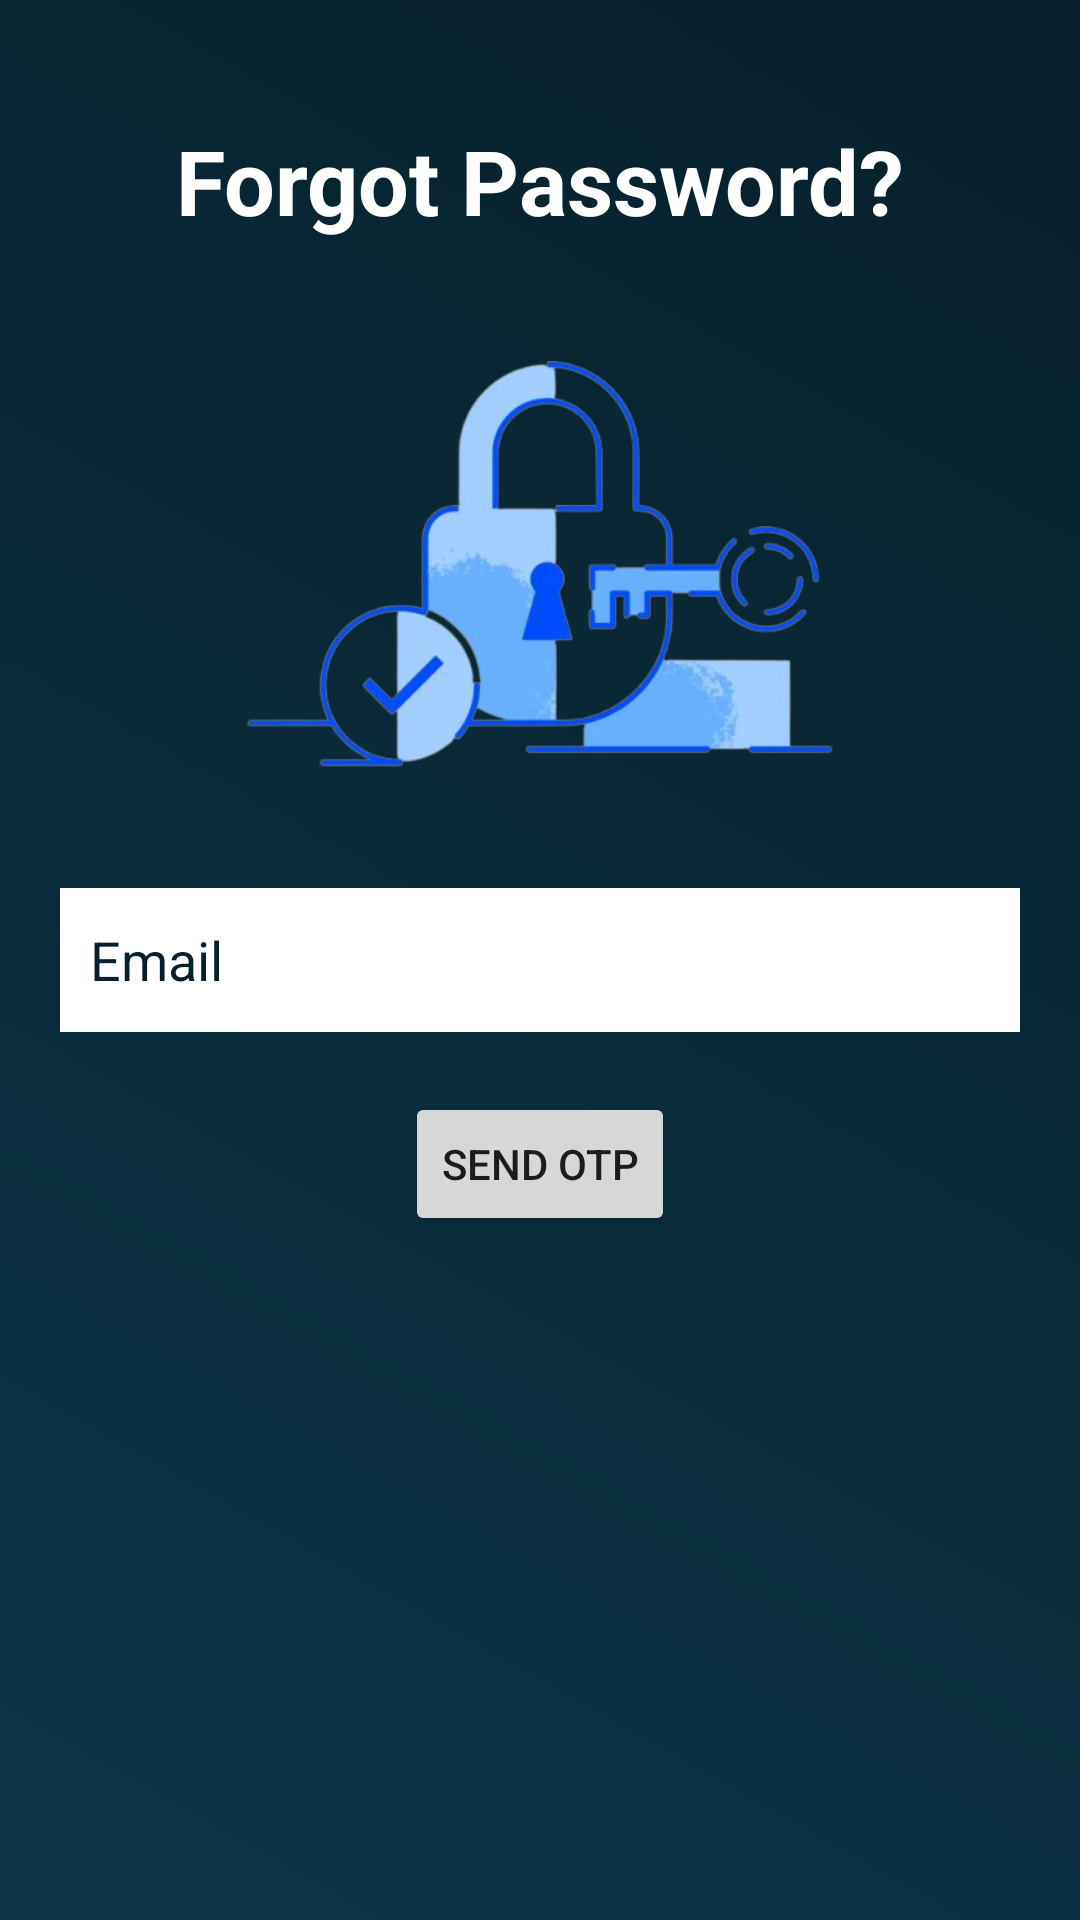

Reconstruct the res/layout file that produces this screen, plus the resources it refers to.
<!-- AndroidManifest.xml: application theme Theme.ShopEase -->
<!-- res/layout/activity_reset_password.xml -->
<?xml version="1.0" encoding="utf-8"?>
<ScrollView xmlns:android="http://schemas.android.com/apk/res/android"
    xmlns:app="http://schemas.android.com/apk/res-auto"
    xmlns:tools="http://schemas.android.com/tools"
    android:id="@+id/activity_resetPassword"
    android:layout_width="match_parent"
    android:layout_height="match_parent"
    android:background="@drawable/background_gradient"
    android:fillViewport="true"
    android:padding="20dp"
    tools:context=".activity.ResetPasswordActivity">

    <androidx.constraintlayout.widget.ConstraintLayout
        android:id="@+id/main"
        android:layout_width="match_parent"
        android:layout_height="wrap_content">

        <TextView
            android:id="@+id/textView3"
            android:layout_width="wrap_content"
            android:layout_height="wrap_content"
            android:layout_marginTop="20dp"
            android:text="@string/forgot_password"
            android:textColor="@color/white"
            android:textSize="30sp"
            android:textStyle="bold"
            app:layout_constraintEnd_toEndOf="parent"
            app:layout_constraintStart_toStartOf="parent"
            app:layout_constraintTop_toTopOf="parent" />

        <EditText
            android:id="@+id/reset_edt_email"
            android:layout_width="match_parent"
            android:layout_height="48dp"
            android:autofillHints="emailAddress"
            android:background="@color/white"
            android:ems="10"
            android:hint="@string/email"
            android:inputType="textEmailAddress"
            android:padding="10dp"
            android:textColorHint="@color/primary_darker"
            app:layout_constraintBottom_toBottomOf="parent"
            app:layout_constraintEnd_toEndOf="parent"
            app:layout_constraintStart_toStartOf="parent"
            app:layout_constraintTop_toTopOf="parent" />

        <ImageView
            android:id="@+id/imageView3"
            android:layout_width="0dp"
            android:layout_height="0dp"
            android:layout_margin="40dp"
            android:contentDescription="@string/non_descriptive_image"
            app:layout_constraintBottom_toTopOf="@+id/reset_edt_email"
            app:layout_constraintEnd_toEndOf="parent"
            app:layout_constraintStart_toStartOf="parent"
            app:layout_constraintTop_toBottomOf="@+id/textView3"
            app:srcCompat="@drawable/img_reset_pass" />

        <Button
            android:id="@+id/reset_btn_submit"
            android:layout_width="wrap_content"
            android:layout_height="wrap_content"
            android:layout_marginTop="20dp"
            android:text="@string/send_otp"
            app:layout_constraintEnd_toEndOf="parent"
            app:layout_constraintStart_toStartOf="parent"
            app:layout_constraintTop_toBottomOf="@+id/reset_edt_email" />


    </androidx.constraintlayout.widget.ConstraintLayout>
</ScrollView>
<!-- resources referenced by this layout -->
<resources>
  <color name="primary_darker">#FF07202b</color>
  <color name="white">#FFFFFFFF</color>
  <!-- drawable background_gradient (drawable) -->
  <?xml version="1.0" encoding="utf-8"?>
  <shape xmlns:android="http://schemas.android.com/apk/res/android">
      <gradient
          android:angle="45"
          android:startColor="@color/primary_dark"
          android:endColor="@color/primary_darker"
          android:type="linear"
          />
  </shape>
  <!-- drawable img_reset_pass: png bitmap (drawable, 95031 bytes) -->
  <string name="email">Email</string>
  <string name="forgot_password">Forgot Password?</string>
  <string name="non_descriptive_image">Non descriptive image</string>
  <string name="send_otp">Send OTP</string>
  <style name="Theme.ShopEase" parent="Base.Theme.ShopEase" />
  <color name="primary_dark">#FF0c3548</color>
  <style name="Base.Theme.ShopEase" parent="Theme.AppCompat.DayNight.NoActionBar">
          
          
      </style>
</resources>
